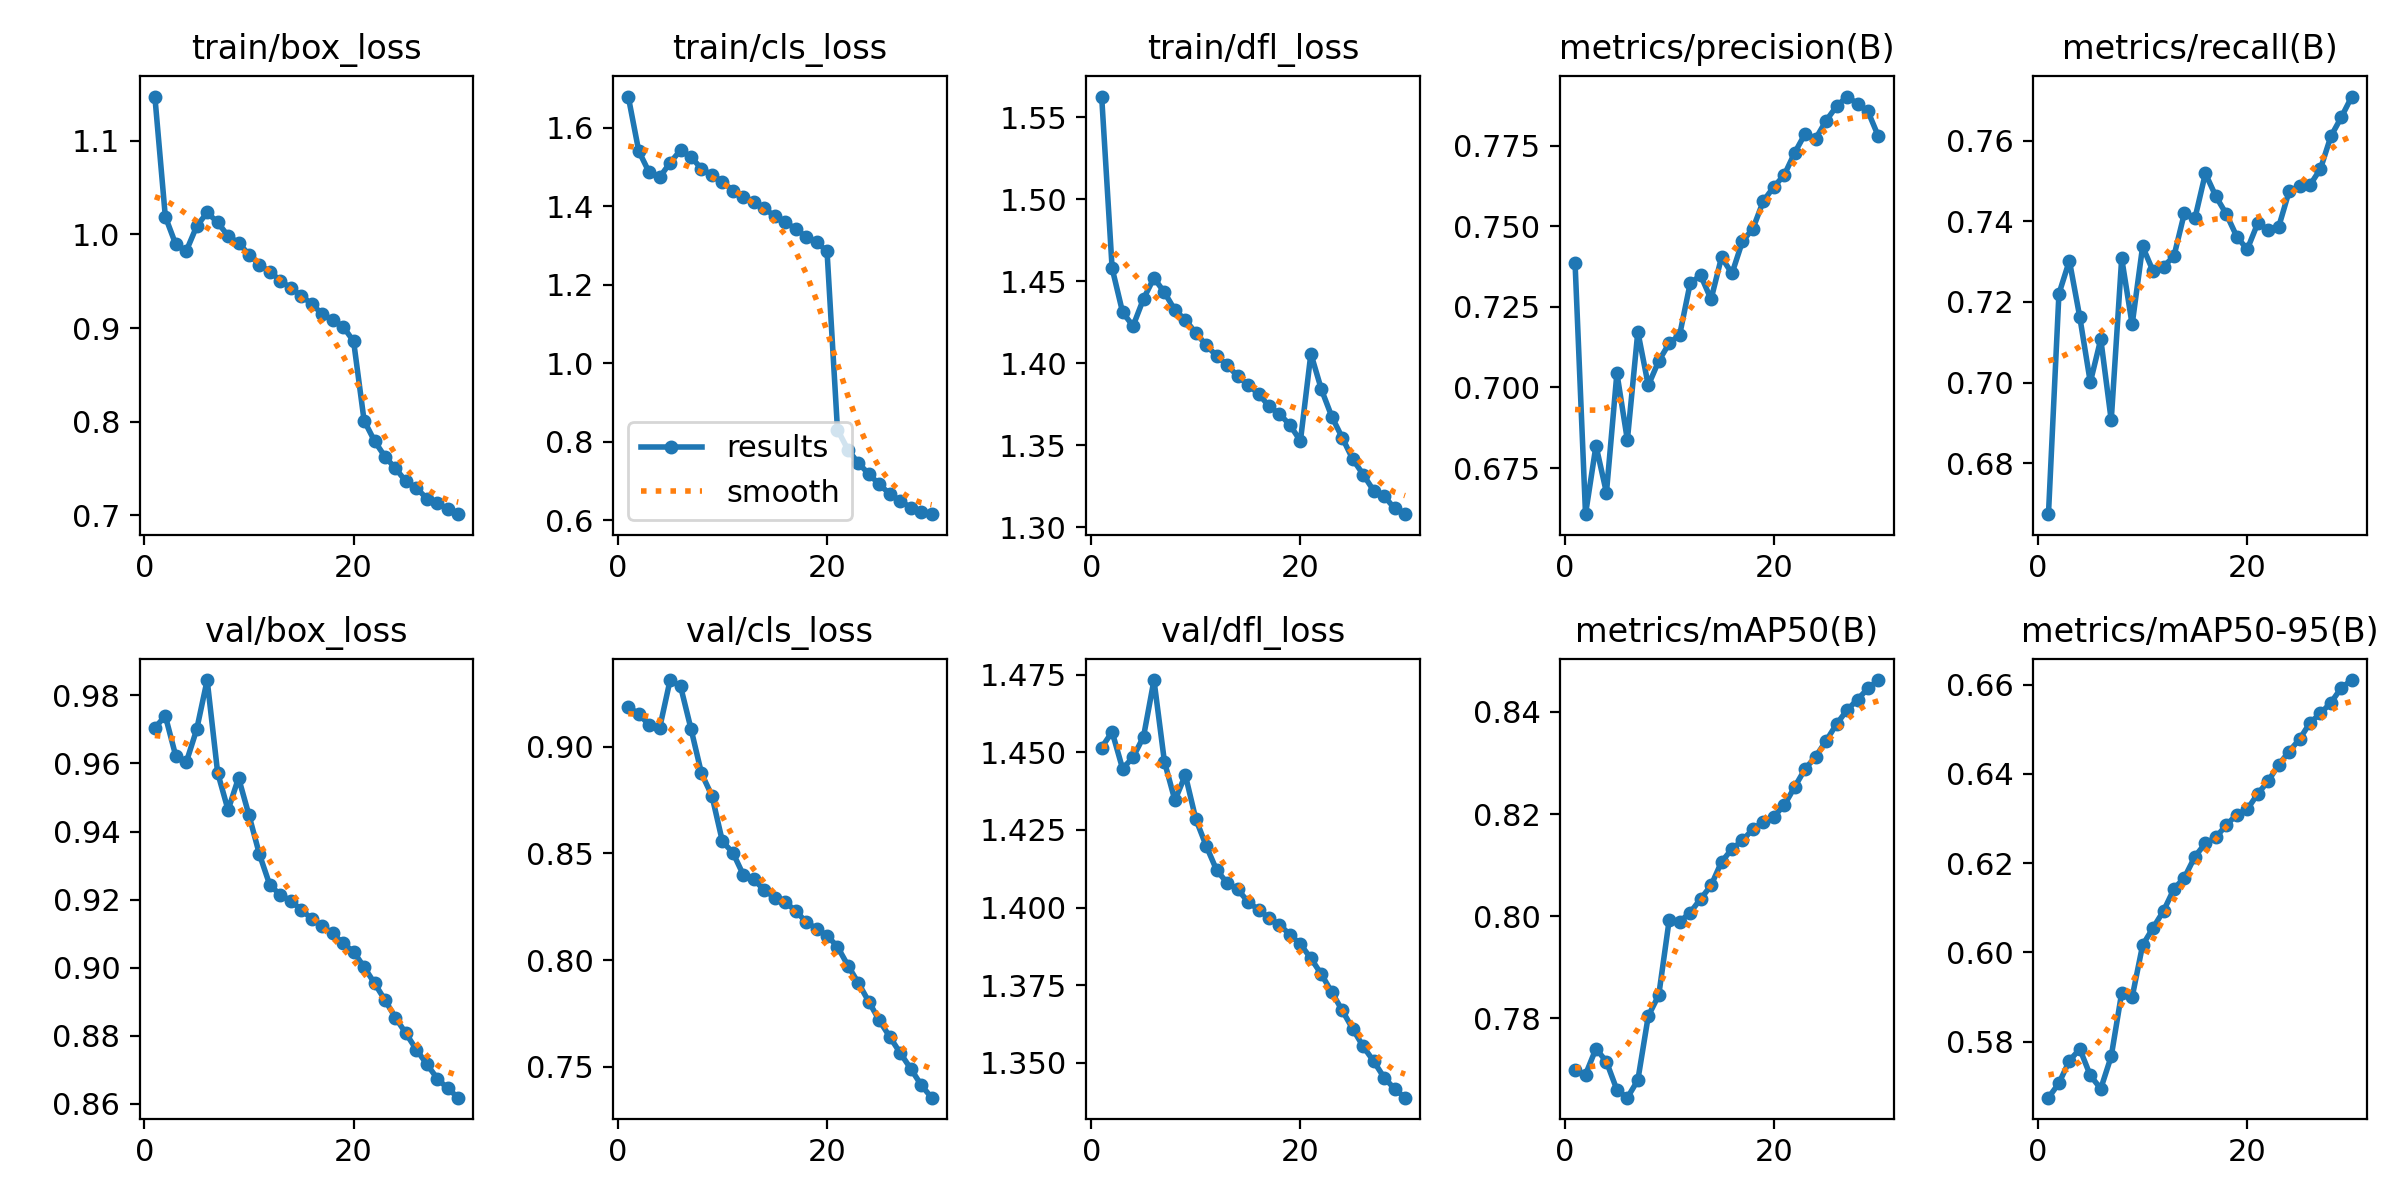

The data file committed next to this chart (first rows):
epoch, time, train/box_loss, train/cls_loss, train/dfl_loss, metrics/precision(B), metrics/recall(B), metrics/mAP50(B), metrics/mAP50-95(B), val/box_loss, val/cls_loss, val/dfl_loss, lr/pg0, lr/pg1, lr/pg2
1, 277.2, 1.147, 1.679, 1.563, 0.7386, 0.6673, 0.7699, 0.5674, 0.9705, 0.9186, 1.452, 0.001999, 0.001999, 0.001999
2, 553.1, 1.019, 1.54, 1.458, 0.6607, 0.722, 0.769, 0.5707, 0.974, 0.9153, 1.457, 0.003988, 0.003988, 0.003988
3, 828.1, 0.9894, 1.486, 1.431, 0.682, 0.7302, 0.7741, 0.5757, 0.9622, 0.9101, 1.445, 0.005934, 0.005934, 0.005934
4, 1102, 0.9822, 1.473, 1.423, 0.6674, 0.7161, 0.7715, 0.5783, 0.9603, 0.9087, 1.448, 0.007805, 0.007805, 0.007805
5, 1379, 1.009, 1.51, 1.439, 0.7045, 0.7001, 0.766, 0.5724, 0.97, 0.9312, 1.455, 0.009571, 0.009571, 0.009571
6, 1653, 1.023, 1.542, 1.452, 0.6837, 0.7108, 0.7645, 0.5695, 0.9845, 0.9282, 1.473, 0.009337, 0.009337, 0.009337
7, 1927, 1.013, 1.525, 1.443, 0.7173, 0.6906, 0.7679, 0.5767, 0.9573, 0.9082, 1.447, 0.009055, 0.009055, 0.009055
8, 2202, 0.9984, 1.495, 1.432, 0.7006, 0.7308, 0.7805, 0.5909, 0.9463, 0.8874, 1.435, 0.008729, 0.008729, 0.008729
9, 2476, 0.9911, 1.479, 1.426, 0.7082, 0.7144, 0.7846, 0.59, 0.9558, 0.8769, 1.443, 0.008362, 0.008362, 0.008362
10, 2750, 0.9784, 1.462, 1.418, 0.7137, 0.7338, 0.7993, 0.6016, 0.9448, 0.8556, 1.428, 0.00796, 0.00796, 0.00796
11, 3025, 0.9677, 1.439, 1.411, 0.7163, 0.7276, 0.7989, 0.6055, 0.9333, 0.8503, 1.42, 0.007525, 0.007525, 0.007525
12, 3299, 0.96, 1.422, 1.404, 0.7323, 0.7287, 0.8007, 0.6093, 0.9242, 0.8399, 1.412, 0.007063, 0.007063, 0.007063
13, 3574, 0.9508, 1.411, 1.399, 0.7348, 0.7314, 0.8034, 0.6142, 0.9214, 0.8378, 1.408, 0.00658, 0.00658, 0.00658
14, 3846, 0.9426, 1.395, 1.392, 0.7274, 0.7421, 0.806, 0.6168, 0.9196, 0.8327, 1.406, 0.006079, 0.006079, 0.006079
15, 4121, 0.9346, 1.374, 1.387, 0.7404, 0.7407, 0.8106, 0.6214, 0.917, 0.8293, 1.402, 0.005567, 0.005567, 0.005567
16, 4394, 0.9255, 1.359, 1.381, 0.7354, 0.7519, 0.8132, 0.6244, 0.9143, 0.8271, 1.399, 0.00505, 0.00505, 0.00505
17, 4669, 0.9151, 1.342, 1.374, 0.7453, 0.7462, 0.8148, 0.6258, 0.9122, 0.8231, 1.397, 0.004533, 0.004533, 0.004533
18, 4942, 0.9087, 1.322, 1.369, 0.7493, 0.7418, 0.8171, 0.6285, 0.91, 0.8178, 1.394, 0.004021, 0.004021, 0.004021
19, 5219, 0.9014, 1.307, 1.362, 0.7579, 0.7362, 0.8185, 0.6309, 0.9071, 0.8147, 1.391, 0.00352, 0.00352, 0.00352
20, 5494, 0.8858, 1.285, 1.353, 0.7622, 0.733, 0.8195, 0.632, 0.9047, 0.8115, 1.388, 0.003037, 0.003037, 0.003037
21, 5709, 0.8011, 0.8304, 1.406, 0.7659, 0.7395, 0.8218, 0.6355, 0.9002, 0.8063, 1.384, 0.002575, 0.002575, 0.002575
22, 5921, 0.7792, 0.7792, 1.384, 0.7728, 0.738, 0.8253, 0.6384, 0.8954, 0.7974, 1.379, 0.00214, 0.00214, 0.00214
23, 6134, 0.7625, 0.7449, 1.367, 0.7788, 0.7386, 0.8289, 0.642, 0.8904, 0.7892, 1.373, 0.001738, 0.001738, 0.001738
24, 6346, 0.75, 0.7174, 1.355, 0.7772, 0.7474, 0.8313, 0.645, 0.8853, 0.7805, 1.367, 0.001371, 0.001371, 0.001371
25, 6560, 0.736, 0.6908, 1.342, 0.7828, 0.7487, 0.8343, 0.6477, 0.8807, 0.7718, 1.361, 0.001045, 0.001045, 0.001045
26, 6773, 0.729, 0.6668, 1.332, 0.7872, 0.749, 0.8376, 0.6514, 0.8759, 0.764, 1.355, 0.0007632, 0.0007632, 0.0007632
27, 6986, 0.7177, 0.649, 1.322, 0.7903, 0.753, 0.8404, 0.6535, 0.8716, 0.7565, 1.35, 0.000528, 0.000528, 0.000528
28, 7199, 0.7135, 0.632, 1.319, 0.788, 0.7611, 0.8424, 0.6559, 0.8674, 0.7492, 1.345, 0.0003423, 0.0003423, 0.0003423
29, 7411, 0.7062, 0.6209, 1.312, 0.7856, 0.7659, 0.8446, 0.6593, 0.8645, 0.7415, 1.342, 0.0002082, 0.0002082, 0.0002082
30, 7624, 0.701, 0.6151, 1.308, 0.7779, 0.771, 0.8462, 0.661, 0.8618, 0.7356, 1.339, 0.0001271, 0.0001271, 0.0001271
